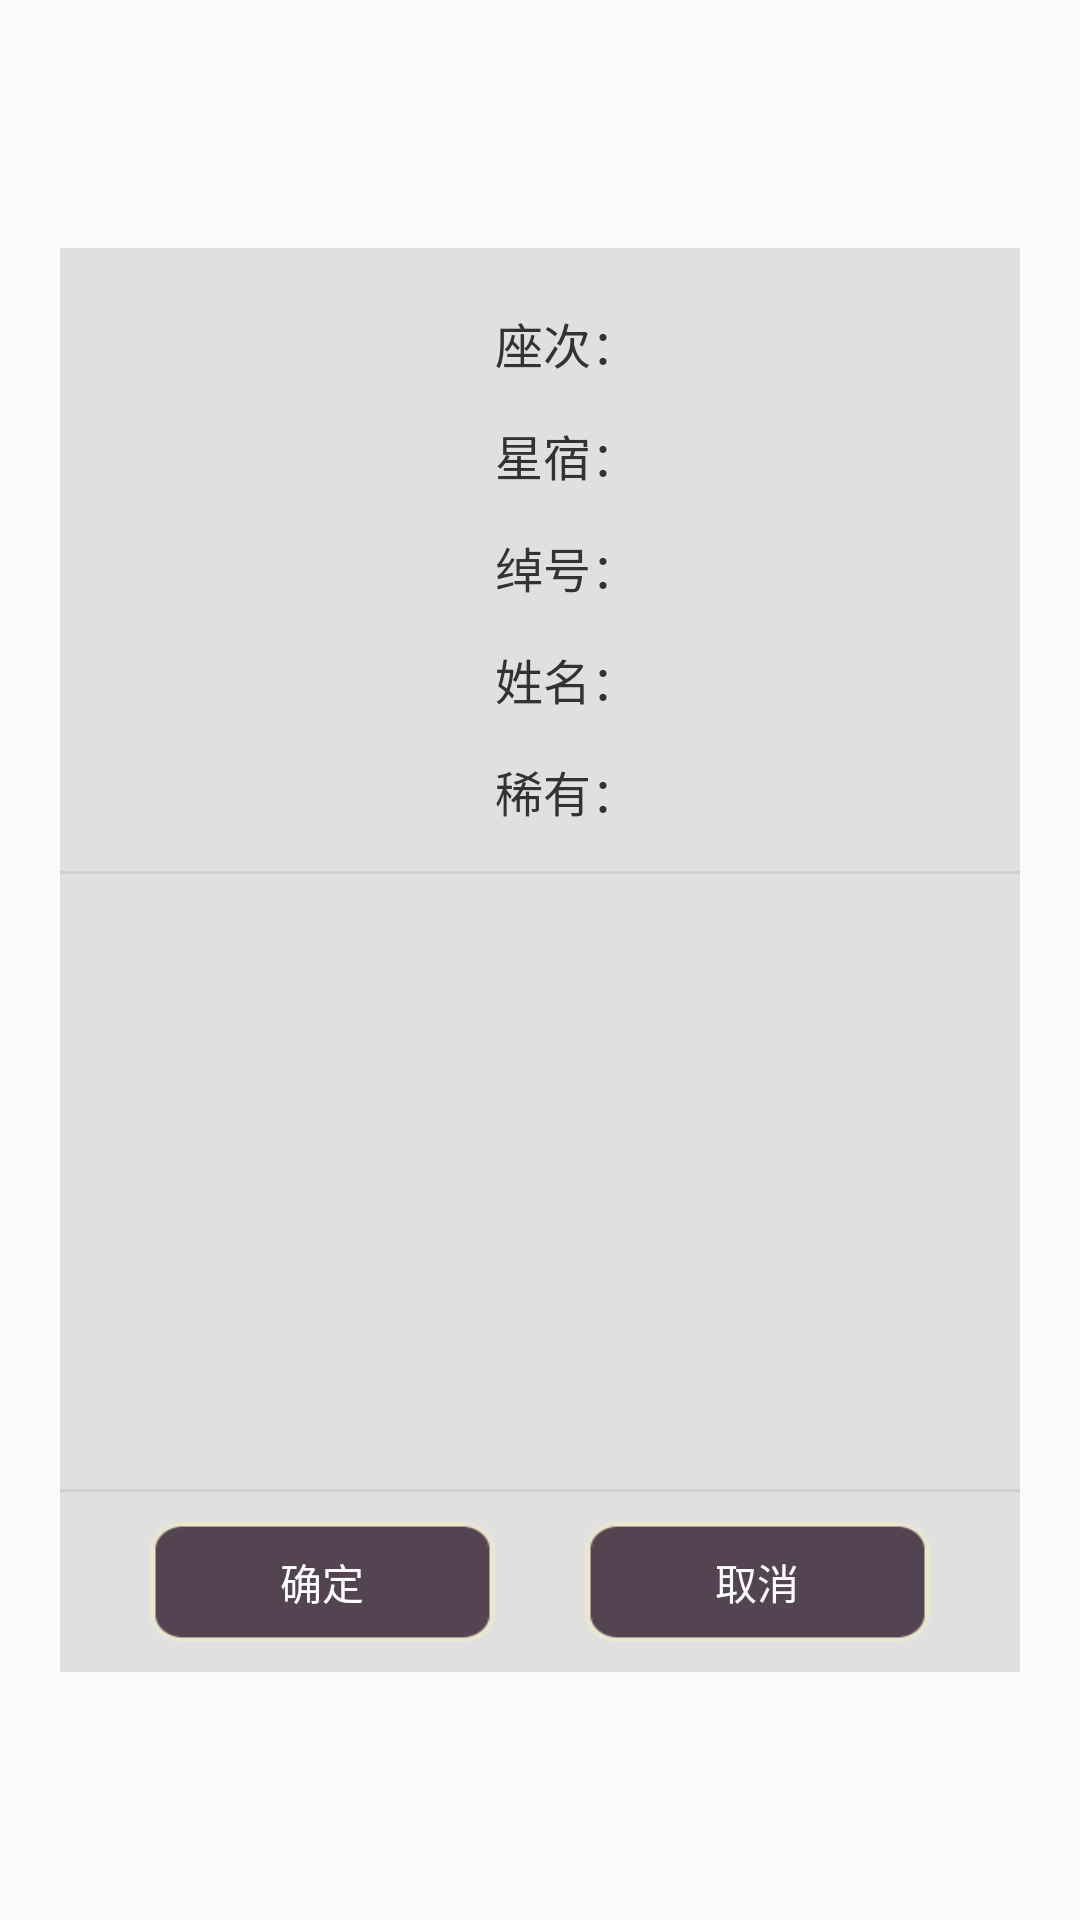

Reconstruct the res/layout file that produces this screen, plus the resources it refers to.
<!-- AndroidManifest.xml: application theme AppTheme -->
<!-- res/layout/dialog_select_card.xml -->
<?xml version="1.0" encoding="utf-8"?>
  
<FrameLayout xmlns:android="http://schemas.android.com/apk/res/android"  
    android:layout_width="fill_parent"  
    android:layout_height="fill_parent"  
    android:clickable="true"  
    android:orientation="vertical"  
    android:padding="20.0dip" >  
  
    <LinearLayout  
        android:layout_width="match_parent"  
        android:layout_height="wrap_content"  
        android:layout_gravity="center"  
        android:orientation="vertical"
        android:background="@color/bg_normal_color" >  
  
        <RelativeLayout
	        android:id="@+id/card_show_layout"
	        android:layout_width="match_parent"
	        android:layout_height="wrap_content"
	        android:layout_alignParentTop="true"
	        android:layout_marginTop="10dp"
	        android:background="@color/bg_normal_color" >
	
	        <ImageView
	            android:id="@+id/card_big"
	            android:layout_width="120dp"
	            android:layout_height="170dp"
	            android:padding="10dp"
	            android:layout_marginLeft="5dp"
	            android:src="@drawable/front0" />
	        
	        <View
	            android:layout_width="match_parent"
	            android:layout_height="30dp"
	            android:layout_alignTop="@+id/card_big"
	            android:layout_toRightOf="@+id/card_big"
	            android:layout_marginTop="10dp"
	            android:background="#bf0000"
	            android:visibility="invisible" />
	        
	        <LinearLayout
		        android:layout_width="wrap_content"
		        android:layout_height="wrap_content"
		        android:layout_alignTop="@+id/card_big"
		        android:layout_toRightOf="@+id/card_big"
		        android:layout_marginLeft="20dp"
		        android:paddingRight="20dp"
		        android:orientation="vertical" >
		
		        <TextView
		            android:id="@+id/index"
		            android:layout_width="match_parent"
		            android:layout_height="wrap_content"
		            android:paddingTop="10dp"
		            android:paddingBottom="7dp"
		            android:text="@string/hero_index"
		            android:textColor="#333333"
		            android:textSize="16sp" />
		
		        <TextView
		            android:id="@+id/star"
		            android:layout_width="wrap_content"
		            android:layout_height="wrap_content"
		            android:paddingTop="7dp"
		            android:paddingBottom="7dp"
		            android:text="@string/hero_star"
		            android:textColor="#333333"
		            android:textSize="16sp" />
		
		        <TextView
		            android:id="@+id/epithet"
		            android:layout_width="wrap_content"
		            android:layout_height="wrap_content"
		            android:paddingTop="7dp"
		            android:paddingBottom="7dp"
		            android:text="@string/hero_epithet"
		            android:textColor="#333333"
		            android:textSize="16sp" />
		
		        <TextView
		            android:id="@+id/name"
		            android:layout_width="wrap_content"
		            android:layout_height="wrap_content"
		            android:paddingTop="7dp"
		            android:paddingBottom="7dp"
		            android:text="@string/hero_name"
		            android:textColor="#333333"
		            android:textSize="16sp" />
		        
		        <TextView
		            android:id="@+id/value"
		            android:layout_width="wrap_content"
		            android:layout_height="wrap_content"
		            android:paddingTop="7dp"
		            android:paddingBottom="10dp"
		            android:text="@string/hero_value"
		            android:textColor="#333333"
		            android:textSize="16sp" />
		    </LinearLayout>
	    
	    </RelativeLayout>
	    
        <View  
            android:layout_width="match_parent"  
            android:layout_height="1dp"  
            android:layout_marginTop="5dp"
            android:layout_marginBottom="5dp"
            android:background="#ffd0d0d0" />
          
        <ListView
            android:id="@+id/select_card_list"
            android:layout_width="match_parent"
            android:layout_height="200dp"
            android:background="@color/bg_normal_color" >
            
        </ListView>

  
        <View  
            android:layout_width="match_parent"  
            android:layout_height="1dp"  
            android:background="#ffd0d0d0" />  
  
        <LinearLayout
            android:layout_width="fill_parent"
            android:layout_height="60.0dip"
            android:layout_gravity="bottom"
            android:background="@color/bg_normal_color"
            android:gravity="center"
            android:orientation="horizontal" >
  
            <Button  
                android:id="@+id/btn_positive"  
                android:layout_width="115dp"  
                android:layout_height="40dp"
                android:background="@drawable/btn_selector"  
                android:gravity="center"  
                android:textColor="#ffffff"
                android:text="@string/btn_general_positive" />  
                
            <View
                android:layout_width="30dp"
                android:layout_height="fill_parent" />
  
            <Button  
                android:id="@+id/btn_negative"  
                android:layout_width="115dp"  
                android:layout_height="40dp"  
                android:background="@drawable/btn_selector"
                android:gravity="center"  
                android:textColor="#ffffff"
                android:text="@string/btn_general_negative" />  
        </LinearLayout>  
    </LinearLayout>  
  
</FrameLayout>
<!-- resources referenced by this layout -->
<resources>
  <color name="bg_normal_color">#ffe0e0e0</color>
  <!-- drawable btn_selector (drawable) -->
  <?xml version="1.0" encoding="utf-8" ?>
       <selector xmlns:android="http://schemas.android.com/apk/res/android">   	<item         android:drawable="@drawable/btn_negotiate_normal"        android:state_pressed="false"/>    <item         android:drawable="@drawable/btn_negotiate_pressed"        android:state_pressed="true"/>     </selector>
  <string name="btn_general_negative">取消</string>
  <string name="btn_general_positive">确定</string>
  <string name="hero_epithet">绰号：</string>
  <string name="hero_index">座次：</string>
  <string name="hero_name">姓名：</string>
  <string name="hero_star">星宿：</string>
  <string name="hero_value">稀有：</string>
  <style name="AppTheme" parent="AppBaseTheme">
          
      </style>
  <!-- drawable btn_negotiate_normal: png bitmap (drawable, 4836 bytes) -->
  <!-- drawable btn_negotiate_pressed: png bitmap (drawable, 3975 bytes) -->
  <style name="AppBaseTheme" parent="Theme.AppCompat.Light">
          
      </style>
</resources>
